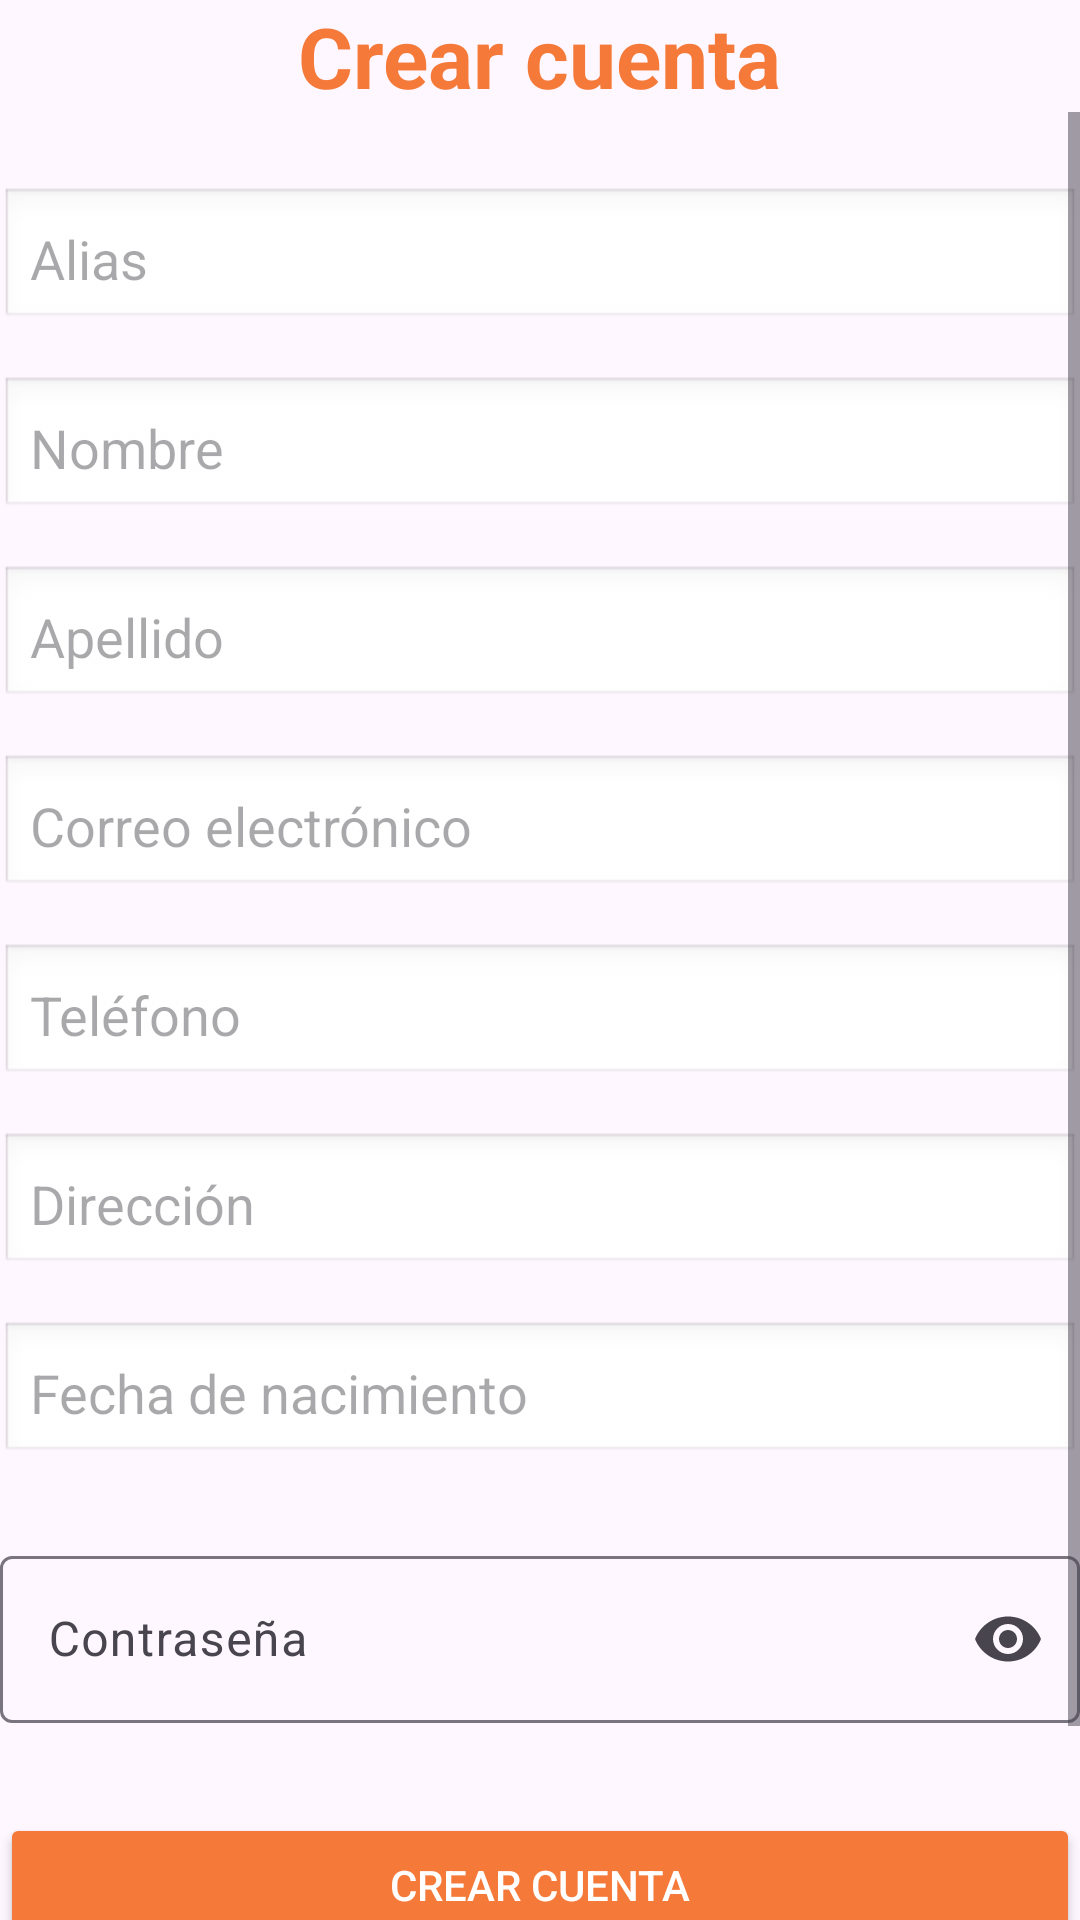

This screen was rendered from an Android layout file. Write that file and the resources it references.
<!-- AndroidManifest.xml: application theme Theme.TiendaOly -->
<!-- res/layout/activity_registrar_usuario.xml -->
<?xml version="1.0" encoding="utf-8"?>
<androidx.constraintlayout.widget.ConstraintLayout xmlns:android="http://schemas.android.com/apk/res/android"
    xmlns:app="http://schemas.android.com/apk/res-auto"
    xmlns:tools="http://schemas.android.com/tools"
    android:id="@+id/main"
    android:layout_width="match_parent"
    android:layout_height="match_parent"
    tools:context=".Vistas.registrarUsuario">

    
    <TextView
        android:id="@+id/txtTitulo"
        android:layout_width="wrap_content"
        android:layout_height="wrap_content"
        android:text="Crear cuenta"
        android:textSize="28sp"
        android:textStyle="bold"
        android:textColor="#f57a3a"
        app:layout_constraintTop_toTopOf="parent"
        app:layout_constraintStart_toStartOf="parent"
        app:layout_constraintEnd_toEndOf="parent"/>

    
    <ScrollView
        android:id="@+id/scrollformulario"
        android:layout_width="0dp"
        android:layout_height="0dp"
        android:fillViewport="true"
        app:layout_constraintTop_toBottomOf="@id/txtTitulo"
        app:layout_constraintBottom_toBottomOf="parent"
        app:layout_constraintStart_toStartOf="parent"
        app:layout_constraintEnd_toEndOf="parent">

        <LinearLayout
            android:layout_width="match_parent"
            android:layout_height="wrap_content"
            android:orientation="vertical">

            
            <EditText
                android:id="@+id/edtAlias"
                android:layout_width="match_parent"
                android:layout_height="wrap_content"
                android:hint="Alias"
                android:padding="10dp"
                android:textSize="18sp"
                android:background="@android:drawable/edit_text"
                android:layout_marginTop="25dp"/>

            
            <EditText
                android:id="@+id/edtNombre"
                android:layout_width="match_parent"
                android:layout_height="wrap_content"
                android:hint="Nombre"
                android:padding="10dp"
                android:textSize="18sp"
                android:background="@android:drawable/edit_text"
                android:layout_marginTop="15dp"/>

            
            <EditText
                android:id="@+id/edtApellido"
                android:layout_width="match_parent"
                android:layout_height="wrap_content"
                android:hint="Apellido"
                android:padding="10dp"
                android:textSize="18sp"
                android:background="@android:drawable/edit_text"
                android:layout_marginTop="15dp"/>

            
            <EditText
                android:id="@+id/edtCorreo"
                android:layout_width="match_parent"
                android:layout_height="wrap_content"
                android:hint="Correo electrónico"
                android:inputType="textEmailAddress"
                android:padding="10dp"
                android:textSize="18sp"
                android:background="@android:drawable/edit_text"
                android:layout_marginTop="15dp"/>

            
            <EditText
                android:id="@+id/edtTelefono"
                android:layout_width="match_parent"
                android:layout_height="wrap_content"
                android:hint="Teléfono"
                android:inputType="phone"
                android:padding="10dp"
                android:textSize="18sp"
                android:background="@android:drawable/edit_text"
                android:layout_marginTop="15dp"/>

            
            <EditText
                android:id="@+id/edtDireccion"
                android:layout_width="match_parent"
                android:layout_height="wrap_content"
                android:hint="Dirección"
                android:padding="10dp"
                android:textSize="18sp"
                android:background="@android:drawable/edit_text"
                android:layout_marginTop="15dp"/>

            
            <EditText
                android:id="@+id/edtFechaNac"
                android:layout_width="match_parent"
                android:layout_height="wrap_content"
                android:hint="Fecha de nacimiento"
                android:focusable="false"
                android:clickable="true"
                android:padding="10dp"
                android:textSize="18sp"
                android:background="@android:drawable/edit_text"
                android:layout_marginTop="15dp"/>

            
            <com.google.android.material.textfield.TextInputLayout
                android:layout_width="match_parent"
                android:layout_height="wrap_content"
                app:endIconMode="password_toggle"

                android:layout_marginTop="25dp">

                <com.google.android.material.textfield.TextInputEditText
                    android:id="@+id/TxtPass"
                    android:layout_width="match_parent"
                    android:layout_height="wrap_content"
                    android:hint="Contraseña"
                    android:inputType="textPassword"
                    android:textAlignment="center"/>
            </com.google.android.material.textfield.TextInputLayout>

            
            <LinearLayout
                android:id="@+id/contenedorBotones"
                android:layout_width="match_parent"
                android:layout_height="wrap_content"
                android:orientation="vertical"
                android:gravity="center"
                android:layout_marginTop="30dp">

                <Button
                    android:id="@+id/btncrearcuenta"
                    android:layout_width="match_parent"
                    android:layout_height="wrap_content"
                    android:text="Crear cuenta"
                    app:backgroundTint="#f57a3a"
                    android:textColor="#FFFFFF"
                    android:layout_marginBottom="12dp"/>
                

                <Button
                    android:id="@+id/btnVolver"
                    android:layout_width="match_parent"
                    android:layout_height="wrap_content"
                    android:text="Volver"
                    app:backgroundTint="#f57a3a"
                    android:textColor="#FFFFFF"/>
            </LinearLayout>

        </LinearLayout>

    </ScrollView>

</androidx.constraintlayout.widget.ConstraintLayout>
<!-- resources referenced by this layout -->
<resources>
  <style name="Theme.TiendaOly" parent="Base.Theme.TiendaOly" />
  <style name="Base.Theme.TiendaOly" parent="Theme.Material3.DayNight.NoActionBar">
          
          
      </style>
</resources>
